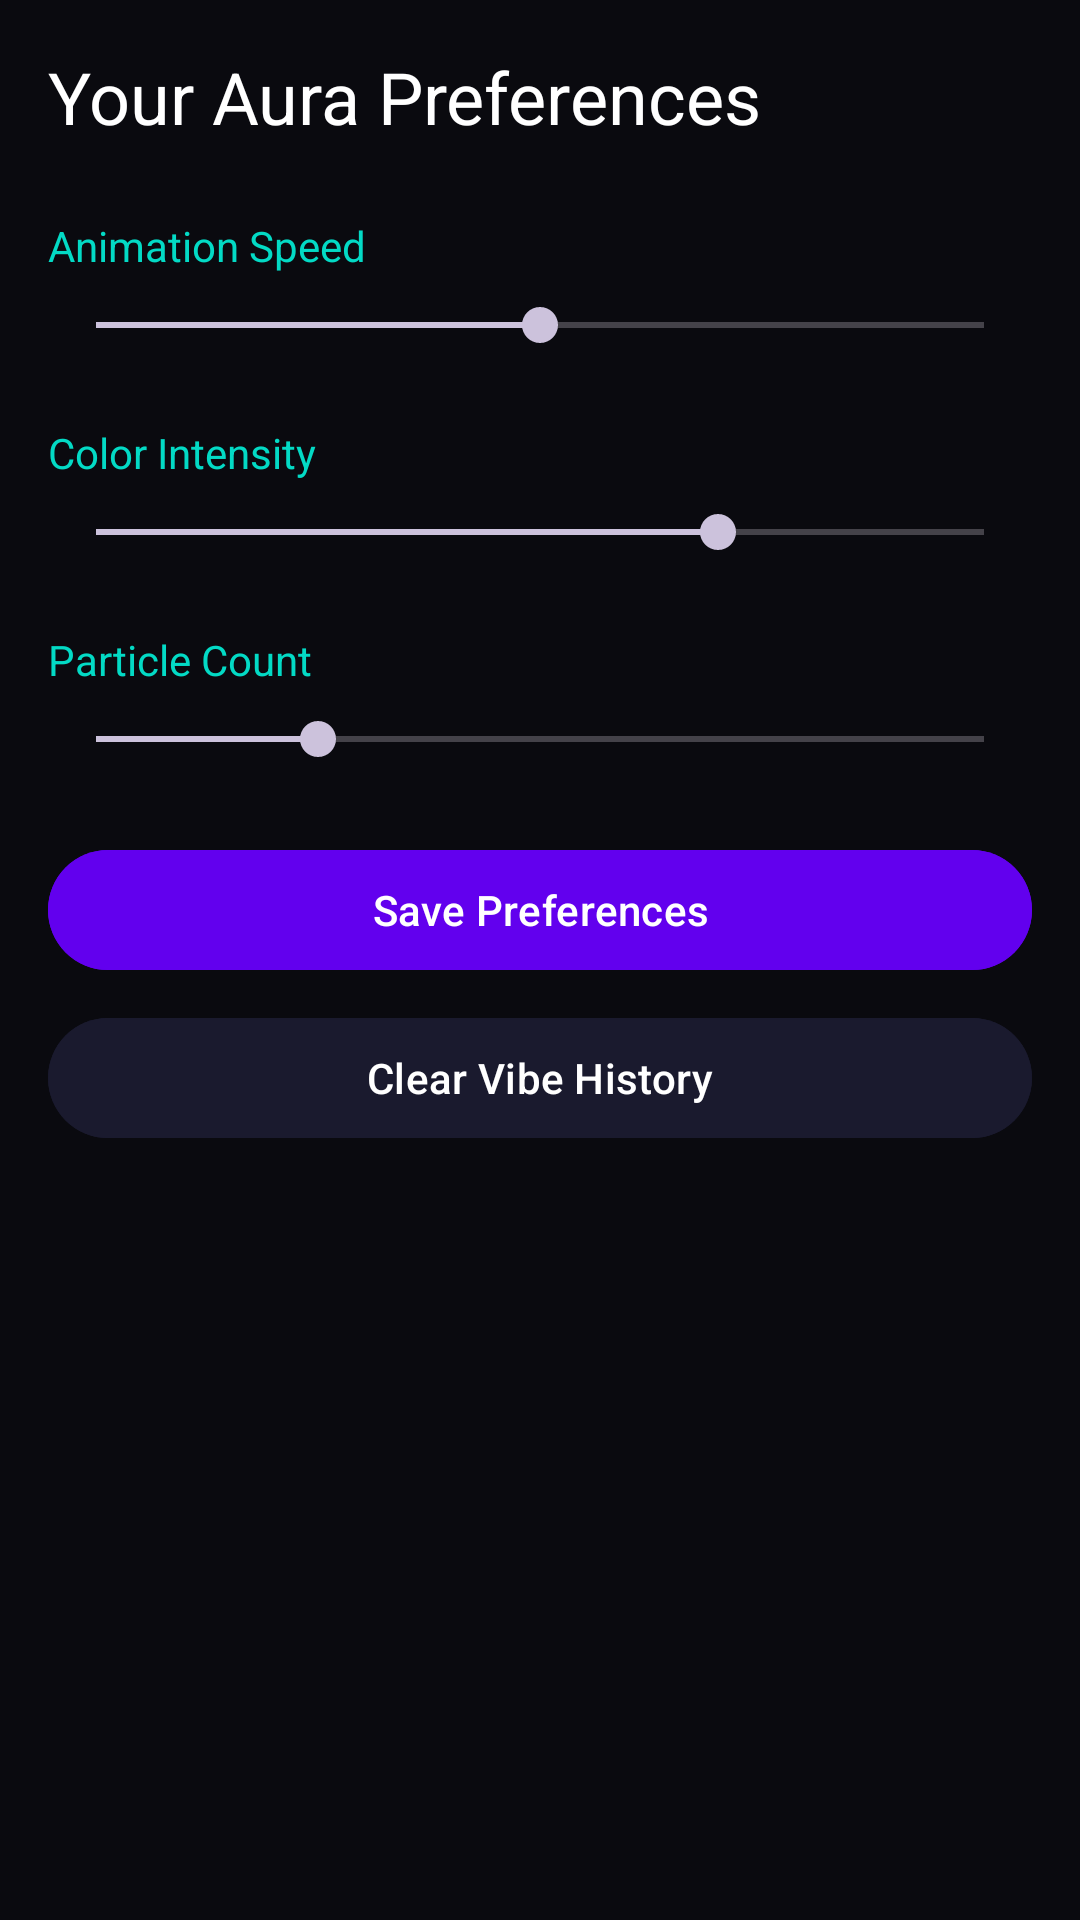

Reconstruct the res/layout file that produces this screen, plus the resources it refers to.
<!-- AndroidManifest.xml: application theme Theme.AuraWeaver -->
<!-- res/layout/fragment_preferences.xml -->
<?xml version="1.0" encoding="utf-8"?>
<ScrollView xmlns:android="http://schemas.android.com/apk/res/android"
    android:layout_width="match_parent"
    android:layout_height="match_parent"
    android:background="#0A0A0F"
    android:padding="16dp">

    <LinearLayout
        android:layout_width="match_parent"
        android:layout_height="wrap_content"
        android:orientation="vertical">

        <TextView
            android:layout_width="match_parent"
            android:layout_height="wrap_content"
            android:text="Your Aura Preferences"
            android:textColor="#FFFFFF"
            android:textSize="24sp"
            android:layout_marginBottom="24dp"/>

        <TextView 
            android:layout_width="match_parent" 
            android:layout_height="wrap_content"
            android:text="Animation Speed" 
            android:textColor="#03DAC5" 
            android:layout_marginBottom="8dp"/>

        <SeekBar 
            android:id="@+id/seekSpeed" 
            android:layout_width="match_parent" 
            android:layout_height="wrap_content"
            android:max="100" 
            android:progress="50" 
            android:layout_marginBottom="24dp"/>

        <TextView 
            android:layout_width="match_parent" 
            android:layout_height="wrap_content"
            android:text="Color Intensity" 
            android:textColor="#03DAC5" 
            android:layout_marginBottom="8dp"/>

        <SeekBar 
            android:id="@+id/seekIntensity" 
            android:layout_width="match_parent" 
            android:layout_height="wrap_content"
            android:max="100" 
            android:progress="70" 
            android:layout_marginBottom="24dp"/>

        <TextView 
            android:layout_width="match_parent" 
            android:layout_height="wrap_content"
            android:text="Particle Count" 
            android:textColor="#03DAC5" 
            android:layout_marginBottom="8dp"/>

        <SeekBar 
            android:id="@+id/seekParticles" 
            android:layout_width="match_parent" 
            android:layout_height="wrap_content"
            android:max="200" 
            android:progress="50" 
            android:layout_marginBottom="24dp"/>

        <com.google.android.material.button.MaterialButton
            android:id="@+id/btnSavePrefs"
            android:layout_width="match_parent" 
            android:layout_height="wrap_content"
            android:text="Save Preferences" 
            android:backgroundTint="#6200EE"/>

        <com.google.android.material.button.MaterialButton
            android:id="@+id/btnClearHistory"
            android:layout_width="match_parent" 
            android:layout_height="wrap_content"
            android:text="Clear Vibe History" 
            android:backgroundTint="#1A1A2E" 
            android:layout_marginTop="8dp"/>
    </LinearLayout>
</ScrollView>
<!-- resources referenced by this layout -->
<resources>
  <style name="Theme.AuraWeaver" parent="Theme.Material3.Dark.NoActionBar">
          <item name="colorPrimary">@color/purple_500</item>
          <item name="colorPrimaryVariant">@color/purple_700</item>
          <item name="colorOnPrimary">@color/white</item>
          <item name="android:statusBarColor">@color/black</item>
          <item name="android:navigationBarColor">@color/black</item>
      </style>
  <color name="purple_500">#FF6200EE</color>
  <color name="purple_700">#FF3700B3</color>
  <color name="white">#FFFFFFFF</color>
  <color name="black">#FF000000</color>
</resources>
